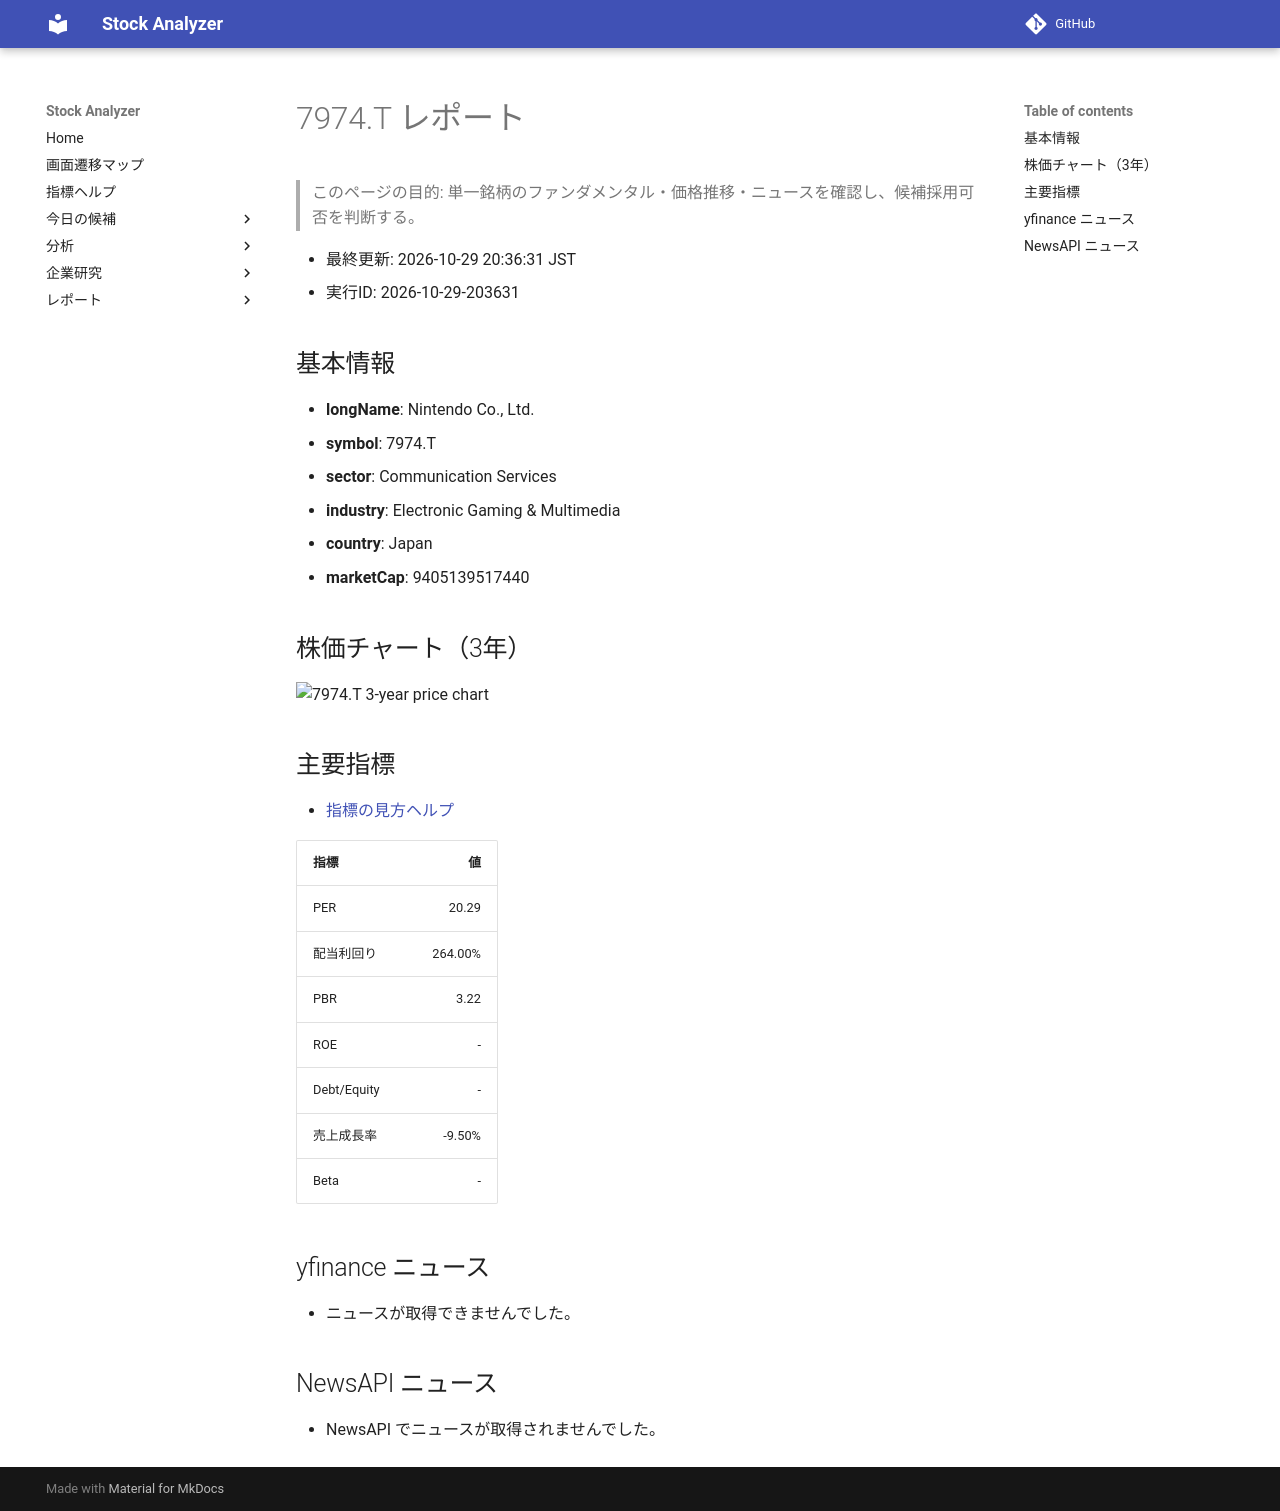

repository: Yumi-note/Making-APP · page: stocks/2026-10-29/203631/7974_T/index.html · generator: mkdocs

# 7974.T レポート

> このページの目的: 単一銘柄のファンダメンタル・価格推移・ニュースを確認し、候補採用可否を判断する。

- 最終更新: 2026-10-29 20:36:31 JST
- 実行ID: 2026-10-29-203631

## 基本情報

- **longName**: Nintendo Co., Ltd.
- **symbol**: 7974.T
- **sector**: Communication Services
- **industry**: Electronic Gaming & Multimedia
- **country**: Japan
- **marketCap**: 9405139517440

## 株価チャート（3年）

![7974.T 3-year price chart](7974_T_3y.png)

## 主要指標

- [指標の見方ヘルプ](../../../../indicators.md)

| 指標 | 値 |
|---|---:|
| PER | 20.29 |
| 配当利回り | 264.00% |
| PBR | 3.22 |
| ROE | - |
| Debt/Equity | - |
| 売上成長率 | -9.50% |
| Beta | - |

## yfinance ニュース

- ニュースが取得できませんでした。

## NewsAPI ニュース

- NewsAPI でニュースが取得されませんでした。
